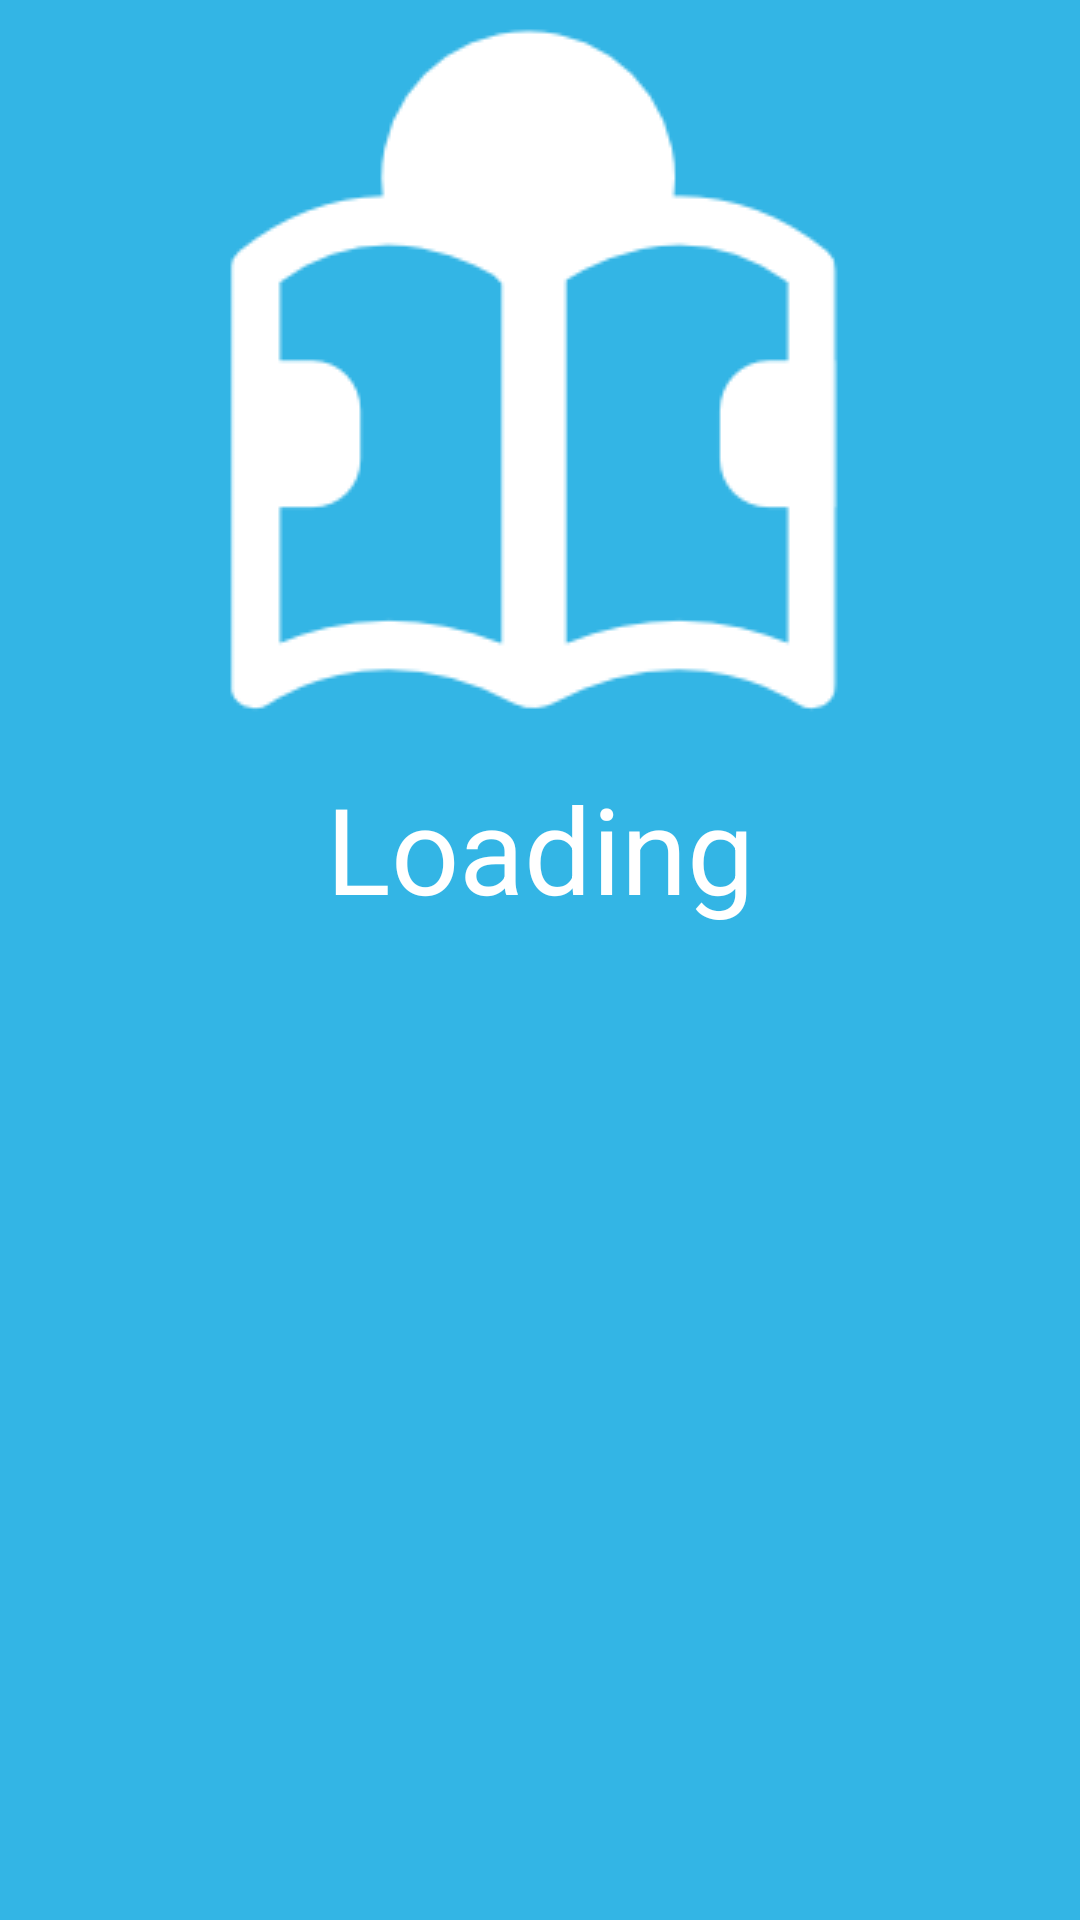

The Android layout XML behind this screen, and the referenced resources:
<!-- AndroidManifest.xml: application theme AppTheme -->
<!-- res/layout/activity_main.xml -->
<?xml version="1.0" encoding="utf-8"?>
<ViewSwitcher xmlns:android="http://schemas.android.com/apk/res/android"
    android:id="@+id/viewSwitcher"
    android:layout_width="fill_parent"
    android:layout_height="fill_parent">

    <LinearLayout
        android:orientation="vertical"
        android:layout_width="match_parent"
        android:layout_height="match_parent"
        android:background="@color/background_color">

        <ImageView
            android:layout_width="wrap_content"
            android:layout_height="wrap_content"
            android:layout_gravity="center"
            android:src="@drawable/adult_literacy_full_logo" />

        <TextView
            android:id="@+id/splash_screen_text_view"
            android:layout_width="wrap_content"
            android:layout_height="wrap_content"
            android:layout_gravity="center"
            android:text="@string/splash_screen_text_view"
            android:textSize="40dp"
            android:textColor="@color/white" />

        <ProgressBar
            android:id="@+id/progress_bar"
            android:layout_width="fill_parent"
            android:layout_height="wrap_content"
            android:layout_margin="60dp"
            android:progress="0" />

    </LinearLayout>

    <LinearLayout
        android:layout_width="match_parent"
        android:layout_height="match_parent"
        android:padding="@dimen/card_padding"
        android:orientation="vertical"
        android:background="@color/background_color">

        <LinearLayout
            android:layout_width="fill_parent"
            android:layout_height="fill_parent"
            android:orientation="vertical"
            android:layout_weight="1">

            <Button
                android:id="@+id/dolch_list_button"
                style="@style/HomeScreenButtonsStyle"
                android:drawableStart="@drawable/dolch_icon"
                android:drawableLeft="@drawable/dolch_icon2"
                android:text="@string/dolch_list_button_text"
                android:contentDescription="@string/dolch_list_button_content_description"/>

            <Button
                android:id="@+id/exercises_button"
                style="@style/HomeScreenButtonsStyle"
                android:drawableStart="@drawable/alphabet_icon"
                android:drawableLeft="@drawable/alphabet_icon"
                android:text="@string/exercises_button_text"
                android:contentDescription="@string/exercises_button_content_description"/>

            <Button
                android:id="@+id/vocabulary_builder_button"
                style="@style/HomeScreenButtonsStyle"
                android:drawableStart="@drawable/vocab_icon"
                android:drawableLeft="@drawable/vocab_icon"
                android:text="@string/vocabulary_builder_button_text"
                android:contentDescription="@string/vocabulary_builder_button_content_description"/>

            <Button
                android:id="@+id/speech_recognition_button"
                style="@style/HomeScreenButtonsStyle"
                android:drawableStart="@drawable/sr_icon"
                android:drawableLeft="@drawable/sr_icon"
                android:text="@string/speech_recognition_button_text"
                android:contentDescription="@string/speech_recognition_button_content_description"/>

            <Button
                android:id="@+id/ocr_button"
                style="@style/HomeScreenButtonsStyle"
                android:drawableStart="@drawable/ocr_icon"
                android:drawableLeft="@drawable/ocr_icon"
                android:text="@string/ocr_button_text"
                android:contentDescription="@string/ocr_button_content_description"/>

            <Button
                android:id="@+id/text_to_speech_button"
                style="@style/HomeScreenButtonsStyle"
                android:text="@string/text_to_speech_button_text"
                android:drawableStart="@drawable/tts_icon"
                android:drawableLeft="@drawable/tts_icon"
                android:contentDescription="@string/text_to_speech_button_content_description"/>


        </LinearLayout>

    </LinearLayout>
</ViewSwitcher>
<!-- resources referenced by this layout -->
<resources>
  <color name="background_color">#33b5e5</color>
  <color name="white">#ffffff</color>
  <dimen name="card_padding">20dp</dimen>
  <string name="dolch_list_button_content_description">Click here to start Word List Activity</string>
  <string name="dolch_list_button_text">Word List</string>
  <string name="exercises_button_content_description">Click here to start Alphabet exercises</string>
  <string name="exercises_button_text">Alphabet</string>
  <string name="ocr_button_content_description">Click here to convert an image to text and speech</string>
  <string name="ocr_button_text">Image to Text</string>
  <string name="speech_recognition_button_content_description">Click here to convert speech to on screen text</string>
  <string name="speech_recognition_button_text">Speech to Text</string>
  <string name="splash_screen_text_view">Loading</string>
  <string name="text_to_speech_button_content_description">Click here to convert text to speech</string>
  <string name="text_to_speech_button_text">Text To Speech</string>
  <string name="vocabulary_builder_button_content_description">Click here to view Vocabulary Builder</string>
  <string name="vocabulary_builder_button_text">Vocabulary Builder</string>
  <style name="HomeScreenButtonsStyle">
          <item name="android:layout_width">match_parent</item>
          <item name="android:layout_height">match_parent</item>
          <item name="android:textSize">20sp</item>
          <item name="android:background">@drawable/home_screen_button</item>
          <item name="android:layout_weight">1</item>
          <item name="android:layout_margin">10dp</item>
          <item name="android:paddingLeft">20dp</item>
          <item name="android:paddingRight">20dp</item>
      </style>
  <style name="AppTheme" parent="AppBaseTheme">
          
          <item name="android:windowContentOverlay">@null</item>
          <item name="actionBarStyle">@style/MyActionBarStyle</item>
          <item name="homeAsUpIndicator">@drawable/ic_action_back</item>
          <item name="colorPrimary">@color/background_color</item>
          <item name="colorAccent">@color/material_deep_teal_500</item>
          <item name="android:editTextStyle">@style/EditTextStyle</item>
      </style>
  <!-- drawable home_screen_button (drawable) -->
  <selector xmlns:android="http://schemas.android.com/apk/res/android">
      <item
          android:state_pressed="true"
          android:drawable="@drawable/home_screen_button_pressed" />
      <item
          android:drawable="@drawable/home_screen_button_not_pressed" />
  </selector>
  <style name="AppBaseTheme" parent="Theme.AppCompat.Light">
  
      </style>
  <style name="MyActionBarStyle" parent="@style/Widget.AppCompat.Light.ActionBar.Solid.Inverse">
          <item name="titleTextStyle">@style/ActionBarStyle.TitleTextStyle</item>
          <item name="android:textColor">@color/action_bar_text</item>
          <item name="displayOptions">showHome|homeAsUp|showTitle</item>
          <item name="icon">@color/transparent</item>
      </style>
  <style name="EditTextStyle" parent="Widget.AppCompat.EditText" />
  <style name="ActionBarStyle.TitleTextStyle" parent="@style/TextAppearance.AppCompat.Widget.ActionBar.Title">
          <item name="android:textColor">@color/action_bar_text</item>
      </style>
  <color name="action_bar_text">#ffffff</color>
  <color name="transparent">#00000000</color>
  <dimen name="corners">5dp</dimen>
  <color name="background_shadow_color">#0099cc</color>
  <dimen name="shadow">3dp</dimen>
  <color name="lightGray">#d3d3d3</color>
</resources>
